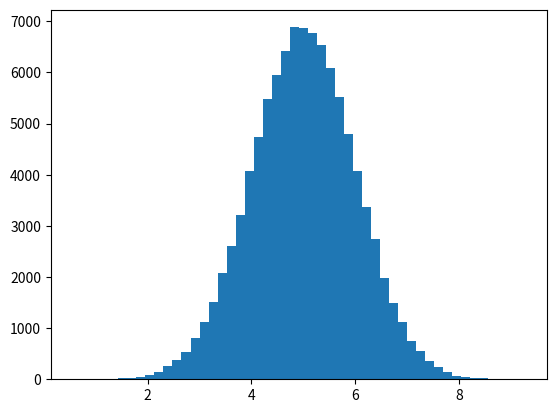

This chart was generated by the following Python code: (Note: this script raises an exception after producing the figure.)
import math
import random
import matplotlib.pyplot as plt
from mpl_toolkits.mplot3d import Axes3D
from scipy.stats import multivariate_normal

def p_ygivenx(x, rho, m1, m2, s1, s2):
    return (random.normalvariate(m2 + rho * s2 / s1 * (x - m1), math.sqrt(1 - rho ** 2) * s2))

def p_xgiveny(y, rho, m1, m2, s1, s2):
    return (random.normalvariate(m1 + rho * s1 / s2 * (y - m2), math.sqrt(1 - rho ** 2) * s1))

def Gibbs_Sampling():
    samplesource = multivariate_normal(mean=[5, -1], cov=[[1, 0.5], [0.5, 2]])

    N = 5000
    K = 20
    x_res = []
    y_res = []
    z_res = []

    m1 = 5
    m2 = -1
    s1 = 1
    s2 = 2
    rho = 0.5

    y = m2

    for i in range(N):
        for j in range(K):
            x = p_xgiveny(y, rho, m1, m2, s1, s2)
            y = p_ygivenx(x, rho, m1, m2, s1, s2)
            z = samplesource.pdf([x, y])
            x_res.append(x)
            y_res.append(y)
            z_res.append(z)

    num_bins = 50
    plt.hist(x_res, num_bins, normed=1, facecolor='green', alpha=0.5)
    plt.hist(y_res, num_bins, normed=1, facecolor='red', alpha=0.5)
    plt.title('Histogram')
    plt.show()

    fig = plt.figure()
    ax = Axes3D(fig, rect=[0, 0, 1, 1], elev=30, azim=20)
    ax.scatter(x_res, y_res, z_res, marker='o')
    plt.show()


if __name__ == '__main__':
    Gibbs_Sampling()